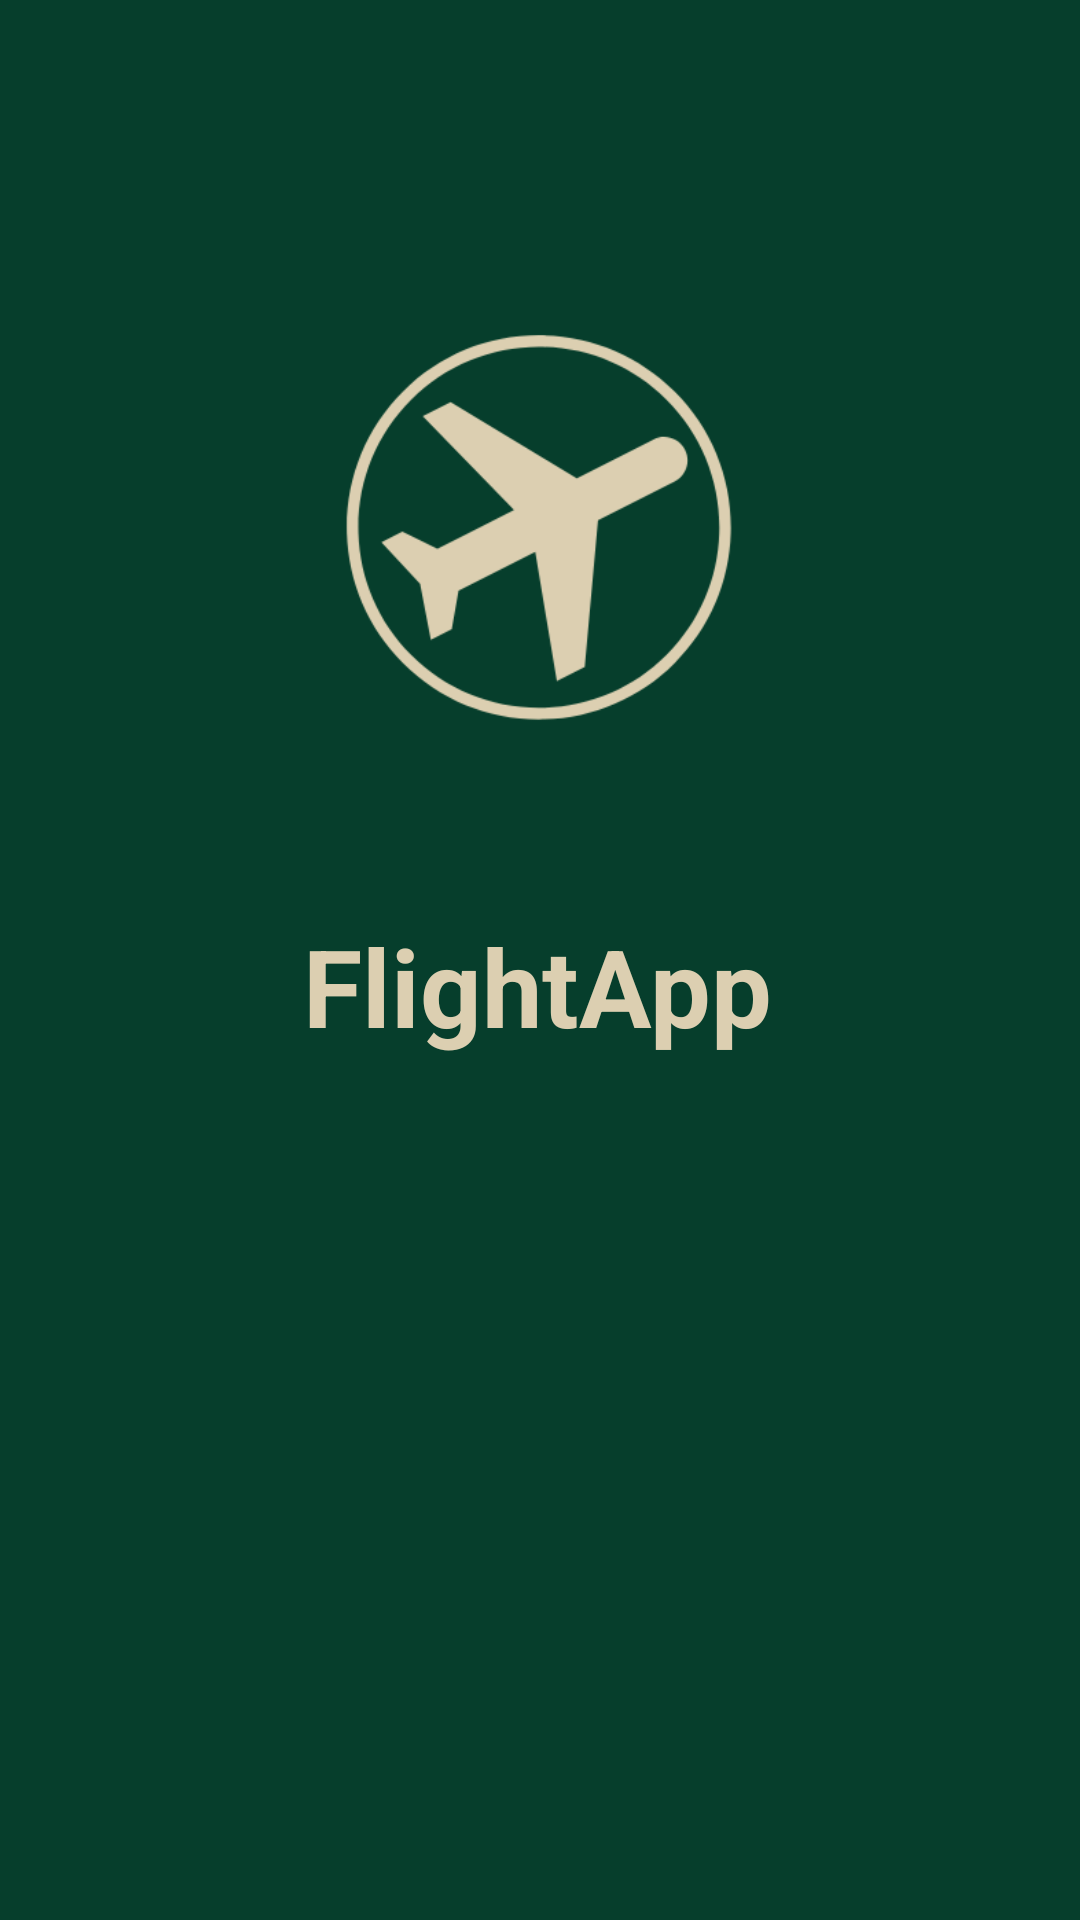

Here is an Android app screen rendered from its layout file. Give the layout XML and the strings, colors and styles it references.
<!-- AndroidManifest.xml: application theme AppTheme -->
<!-- res/layout/activity_main5.xml -->
<?xml version="1.0" encoding="utf-8"?>
<androidx.constraintlayout.widget.ConstraintLayout xmlns:android="http://schemas.android.com/apk/res/android"
    xmlns:app="http://schemas.android.com/apk/res-auto"
    xmlns:tools="http://schemas.android.com/tools"
    android:layout_width="match_parent"
    android:layout_height="match_parent"
    android:background="#063e2c"
    tools:context=".Main5Activity">

    <ImageView
        android:id="@+id/imageView4"
        android:layout_width="278dp"
        android:layout_height="229dp"
        app:layout_constraintBottom_toBottomOf="parent"
        app:layout_constraintEnd_toEndOf="parent"
        app:layout_constraintHorizontal_bias="0.495"
        app:layout_constraintStart_toStartOf="parent"
        app:layout_constraintTop_toTopOf="parent"
        app:layout_constraintVertical_bias="0.149"
        app:srcCompat="@drawable/flight" />

    <TextView
        android:id="@+id/textView8"
        android:layout_width="wrap_content"
        android:layout_height="wrap_content"
        android:text="@string/app_name"
        android:textColor="#dccfb1"
        android:textSize="36sp"
        android:textStyle="bold"
        app:fontFamily="@font/open_sans_bold"
        app:layout_constraintBottom_toBottomOf="parent"
        app:layout_constraintEnd_toEndOf="parent"
        app:layout_constraintHorizontal_bias="0.497"
        app:layout_constraintStart_toStartOf="parent"
        app:layout_constraintTop_toBottomOf="@+id/imageView4"
        app:layout_constraintVertical_bias="0.046" />
</androidx.constraintlayout.widget.ConstraintLayout>
<!-- resources referenced by this layout -->
<resources>
  <!-- drawable flight: png bitmap (drawable-v24, 21315 bytes) -->
  <string name="app_name">FlightApp</string>
  <style name="AppTheme" parent="Theme.AppCompat.Light.DarkActionBar">
          
          <item name="colorPrimary">#063e2c</item>
          <item name="colorPrimaryDark">#063e2c</item>
          <item name="colorAccent">#80a19e</item>
          <item name="actionMenuTextColor">#dccfb1</item>
          <item name="android:textColorPrimary">#dccfb1</item>
      </style>
</resources>
